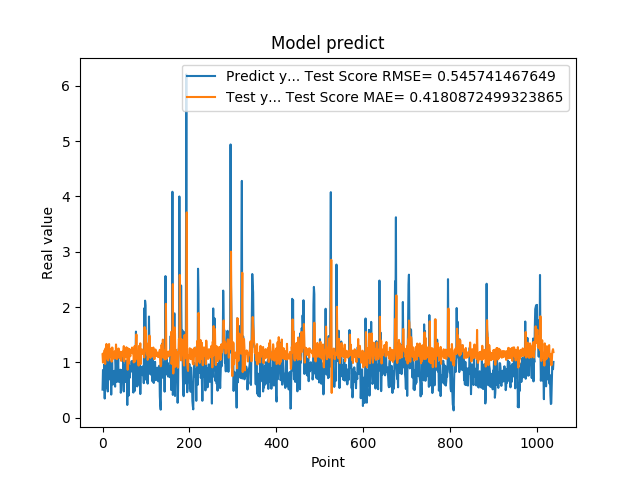

The data file committed next to this chart (first rows):
5.082880258560180664e-01, 1.147113390611813832e+00
8.640019893646240234e-01, 9.972199497178321215e-01
8.469420075416564941e-01, 1.166100246578757105e+00
7.976629734039306641e-01, 1.170535771184594731e+00
9.608020186424257592e-01, 1.172460763554073360e+00
3.470349907875061035e-01, 1.224548506775776202e+00
9.546210169792177513e-01, 9.726594207265853997e-01
5.251880288124084473e-01, 1.255226407555006141e+00
1.275226235389709695e+00, 1.067431947087387201e+00
8.723750114440917969e-01, 1.334052900461921043e+00
7.321749925613403320e-01, 1.164429786748882645e+00
7.640249729156494141e-01, 1.112870060015233253e+00
4.752210080623626154e-01, 1.154770805240274534e+00
7.414129972457885742e-01, 1.034200254699082722e+00
1.258002042770385520e+00, 1.188383903531876840e+00
7.274609804153442383e-01, 1.332715465469878069e+00
7.892770171165466309e-01, 1.090003654628562968e+00
6.914690136909484863e-01, 1.162282398260173322e+00
7.093830108642578125e-01, 1.111141952743395223e+00
1.014547944068908691e+00, 1.146772969238973205e+00
4.182830154895783026e-01, 1.250424653555440413e+00
1.002280950546264648e+00, 1.013737918792113391e+00
1.143296003341674805e+00, 1.270030543608107632e+00
6.746559739112854004e-01, 1.262401179683876773e+00
6.009536385536193848e-01, 1.085138601593623964e+00
6.538079977035522461e-01, 1.066113215613024190e+00
7.814120054244995117e-01, 1.145413548289098360e+00
8.469259738922119141e-01, 1.149927124025887704e+00
6.482390165328979492e-01, 1.200444209827846276e+00
5.623700022697448730e-01, 1.073290823271081385e+00
1.099647998809814453e+00, 1.076734668250022731e+00
9.541710019111632191e-01, 1.324244712597847373e+00
6.694499850273132324e-01, 1.215029223757529087e+00
6.464660167694091797e-01, 1.059788601386907336e+00
8.223180174827575684e-01, 1.123277501579722060e+00
8.300920128822326660e-01, 1.166741301294875965e+00
1.067314028739929199e+00, 1.197776203244717008e+00
6.827279925346374512e-01, 1.251910388342052149e+00
6.464239954948425293e-01, 1.132645600718675150e+00
6.881093978881835938e-01, 1.076877139522382620e+00
6.500350236892700195e-01, 1.094241586077976836e+00
8.693690299987792969e-01, 1.121864893617090297e+00
4.518609941005706787e-01, 1.192479308738161103e+00
4.952389895915984552e-01, 1.027233827669365995e+00
6.850870251655578613e-01, 1.089597484040604192e+00
8.653740286827087402e-01, 1.132196854721311041e+00
7.400469779968261719e-01, 1.194114312383765197e+00
8.204330205917358398e-01, 1.122568716729106741e+00
1.108605027198791504e+00, 1.182311889642807312e+00
4.751499891281127930e-01, 1.294841640569667440e+00
9.457899928092955433e-01, 1.019296388126134767e+00
7.877500057220458984e-01, 1.229346737148540258e+00
9.367713332176208496e-01, 1.135171581605405322e+00
6.470239758491516113e-01, 1.207079932204885520e+00
1.029777050018310325e+00, 1.100771768417204477e+00
9.328820109367371716e-01, 1.274055946191013033e+00
7.528370022773742676e-01, 1.228071847943579264e+00
2.307340055704117099e-01, 1.114045113738837633e+00
8.772729635238647461e-01, 8.674222341234978373e-01
7.876309752464294434e-01, 1.252578666385368189e+00
3.992269933223724365e-01, 1.212104820798098004e+00
... 979 more rows
